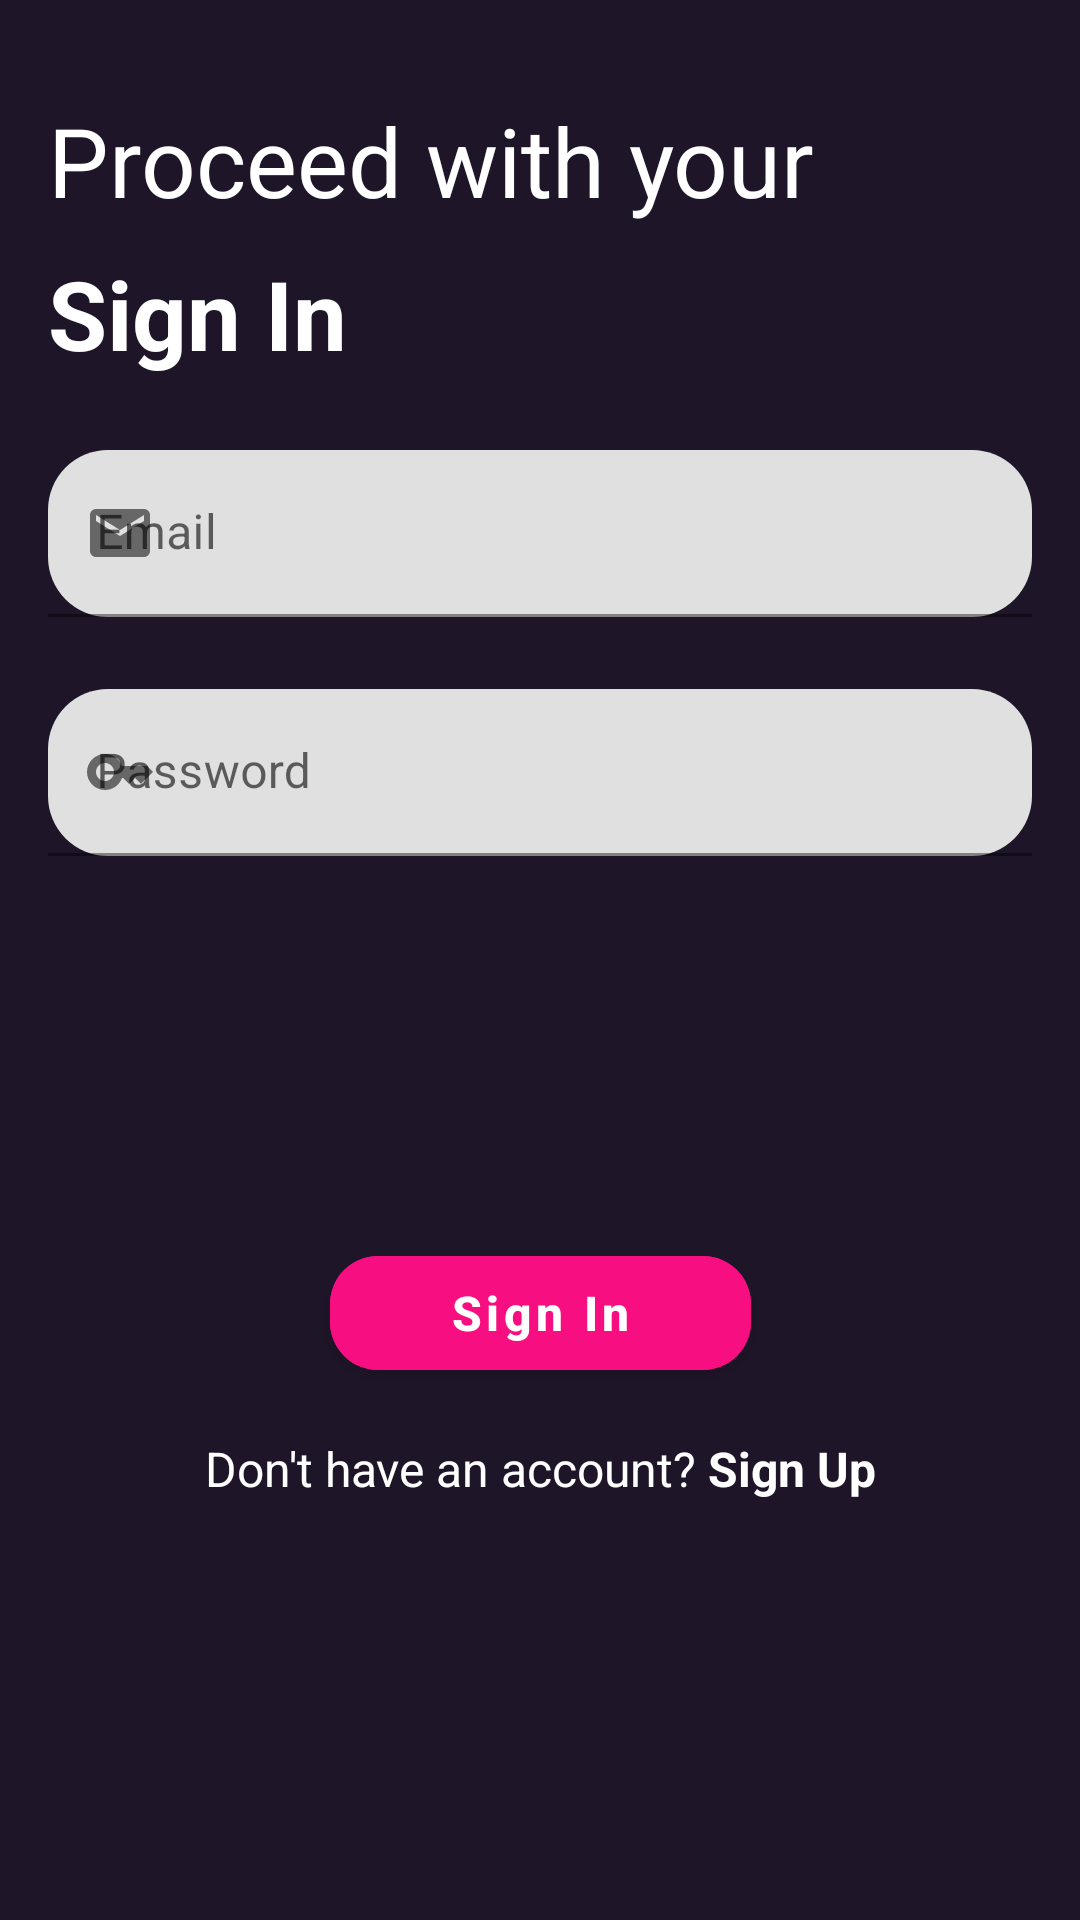

Produce the Android XML layout that renders to this screen, including the resource entries it uses.
<!-- AndroidManifest.xml: application theme Theme.BinarCh4 -->
<!-- res/layout/activity_login.xml -->
<?xml version="1.0" encoding="utf-8"?>
<androidx.constraintlayout.widget.ConstraintLayout xmlns:android="http://schemas.android.com/apk/res/android"
    xmlns:app="http://schemas.android.com/apk/res-auto"
    xmlns:tools="http://schemas.android.com/tools"
    android:layout_width="match_parent"
    android:layout_height="match_parent"
    tools:context=".activity.LoginActivity"
    android:background="@color/blackcurrent_me">

    <ImageView
        android:id="@+id/img_login"
        app:layout_constraintStart_toStartOf="parent"
        app:layout_constraintTop_toTopOf="parent"
        android:layout_margin="16dp"
        android:layout_width="wrap_content"
        android:layout_height="wrap_content"
        android:src="@drawable/ic_computer_login_bro"/>

    <TextView
        android:id="@+id/tv_login_1"
        android:layout_width="wrap_content"
        android:layout_height="wrap_content"
        app:layout_constraintStart_toStartOf="parent"
        app:layout_constraintTop_toBottomOf="@id/img_login"
        android:text="@string/proceed_with_your"
        android:textColor="@color/white"
        android:textSize="32sp"
        android:layout_margin="16dp"/>

    <TextView
        android:id="@+id/tv_login_2"
        android:layout_width="wrap_content"
        android:layout_height="wrap_content"
        app:layout_constraintStart_toStartOf="parent"
        app:layout_constraintTop_toBottomOf="@id/tv_login_1"
        android:text="@string/sign_in"
        android:textStyle="bold"
        android:textColor="@color/white"
        android:textSize="32sp"
        android:layout_marginTop="8dp"
        android:layout_marginStart="16dp"/>

    <com.google.android.material.textfield.TextInputLayout
        app:layout_constraintTop_toBottomOf="@id/tv_login_2"
        android:layout_marginStart="16dp"
        android:layout_marginEnd="16dp"
        android:layout_marginTop="24dp"
        android:id="@+id/et_login_email"
        android:layout_width="match_parent"
        android:layout_height="wrap_content"
        app:boxCornerRadiusBottomEnd="20dp"
        app:boxCornerRadiusBottomStart="20dp"
        app:boxCornerRadiusTopEnd="20dp"
        app:boxCornerRadiusTopStart="20dp"
        app:startIconDrawable="@drawable/ic_baseline_email_24"
        android:hint="@string/email">

        <com.google.android.material.textfield.TextInputEditText
            android:singleLine="true"
            android:layout_width="match_parent"
            android:layout_height="wrap_content"
            />

    </com.google.android.material.textfield.TextInputLayout>

    <com.google.android.material.textfield.TextInputLayout
        app:layout_constraintTop_toBottomOf="@id/et_login_email"
        android:layout_marginStart="16dp"
        android:layout_marginEnd="16dp"
        android:layout_marginTop="24dp"
        android:id="@+id/et_login_password"
        android:layout_width="match_parent"
        android:layout_height="wrap_content"
        app:boxCornerRadiusBottomEnd="20dp"
        app:boxCornerRadiusBottomStart="20dp"
        app:boxCornerRadiusTopEnd="20dp"
        app:boxCornerRadiusTopStart="20dp"
        app:startIconDrawable="@drawable/ic_baseline_key_24"
        android:hint="@string/password">

        <com.google.android.material.textfield.TextInputEditText
            android:layout_width="match_parent"
            android:layout_height="wrap_content"
            android:inputType="textPassword"
            />

    </com.google.android.material.textfield.TextInputLayout>

    <com.google.android.material.button.MaterialButton
        app:layout_constraintBottom_toBottomOf="parent"
        app:layout_constraintStart_toStartOf="parent"
        app:layout_constraintEnd_toEndOf="parent"
        app:layout_constraintTop_toBottomOf="@id/et_login_password"
        android:id="@+id/btn_login"
        android:layout_width="wrap_content"
        android:layout_height="50dp"
        android:layout_marginBottom="50dp"
        android:paddingStart="40dp"
        android:paddingEnd="40dp"
        android:text="@string/sign_in"
        android:textAllCaps="false"
        android:textSize="16sp"
        android:textStyle="bold"
        android:backgroundTint="@color/pink_me"
        app:cornerRadius="16dp"/>

    <TextView
        android:id="@+id/tv_sign_up"
        android:layout_width="wrap_content"
        android:layout_height="wrap_content"
        app:layout_constraintStart_toStartOf="parent"
        app:layout_constraintEnd_toEndOf="parent"
        app:layout_constraintTop_toBottomOf="@id/btn_login"
        android:textColor="@color/white"
        android:textSize="16sp"
        android:layout_marginTop="16sp"
        android:text="@string/don_t_have_an_account_sign_up"/>

</androidx.constraintlayout.widget.ConstraintLayout>
<!-- resources referenced by this layout -->
<resources>
  <color name="blackcurrent_me">#1F1529</color>
  <color name="pink_me">#FFF70E80</color>
  <color name="white">#FFFFFFFF</color>
  <!-- drawable ic_baseline_email_24 (drawable) -->
  <vector android:height="24dp" android:tint="#F70E80"
      android:viewportHeight="24" android:viewportWidth="24"
      android:width="24dp" xmlns:android="http://schemas.android.com/apk/res/android">
      <path android:fillColor="@android:color/white" android:pathData="M20,4L4,4c-1.1,0 -1.99,0.9 -1.99,2L2,18c0,1.1 0.9,2 2,2h16c1.1,0 2,-0.9 2,-2L22,6c0,-1.1 -0.9,-2 -2,-2zM20,8l-8,5 -8,-5L4,6l8,5 8,-5v2z"/>
  </vector>
  <!-- drawable ic_baseline_key_24 (drawable) -->
  <vector android:height="24dp" android:tint="#F70E80"
      android:viewportHeight="24" android:viewportWidth="24"
      android:width="24dp" xmlns:android="http://schemas.android.com/apk/res/android">
      <path android:fillColor="@android:color/white" android:pathData="M21,10h-8.35C11.83,7.67 9.61,6 7,6c-3.31,0 -6,2.69 -6,6s2.69,6 6,6c2.61,0 4.83,-1.67 5.65,-4H13l2,2l2,-2l2,2l4,-4.04L21,10zM7,15c-1.65,0 -3,-1.35 -3,-3c0,-1.65 1.35,-3 3,-3s3,1.35 3,3C10,13.65 8.65,15 7,15z"/>
  </vector>
  <string name="don_t_have_an_account_sign_up">Don\'t have an account? <b>Sign Up</b></string>
  <string name="email">Email</string>
  <string name="password">Password</string>
  <string name="proceed_with_your">Proceed with your</string>
  <string name="sign_in">Sign In</string>
  <style name="Theme.BinarCh4" parent="Theme.MaterialComponents.DayNight.NoActionBar">
          
          <item name="colorPrimary">@color/purple_500</item>
          <item name="colorPrimaryVariant">@color/blackcurrent_me</item>
          <item name="colorOnPrimary">@color/white</item>
          
          <item name="colorSecondary">@color/teal_200</item>
          <item name="colorSecondaryVariant">@color/teal_700</item>
          <item name="colorOnSecondary">@color/white</item>
          
          <item name="android:statusBarColor" tools:targetApi="l">?attr/colorPrimaryVariant</item>
          
      </style>
  <color name="purple_500">#FF6200EE</color>
  <color name="teal_200">#FF03DAC5</color>
  <color name="teal_700">#FF018786</color>
</resources>
